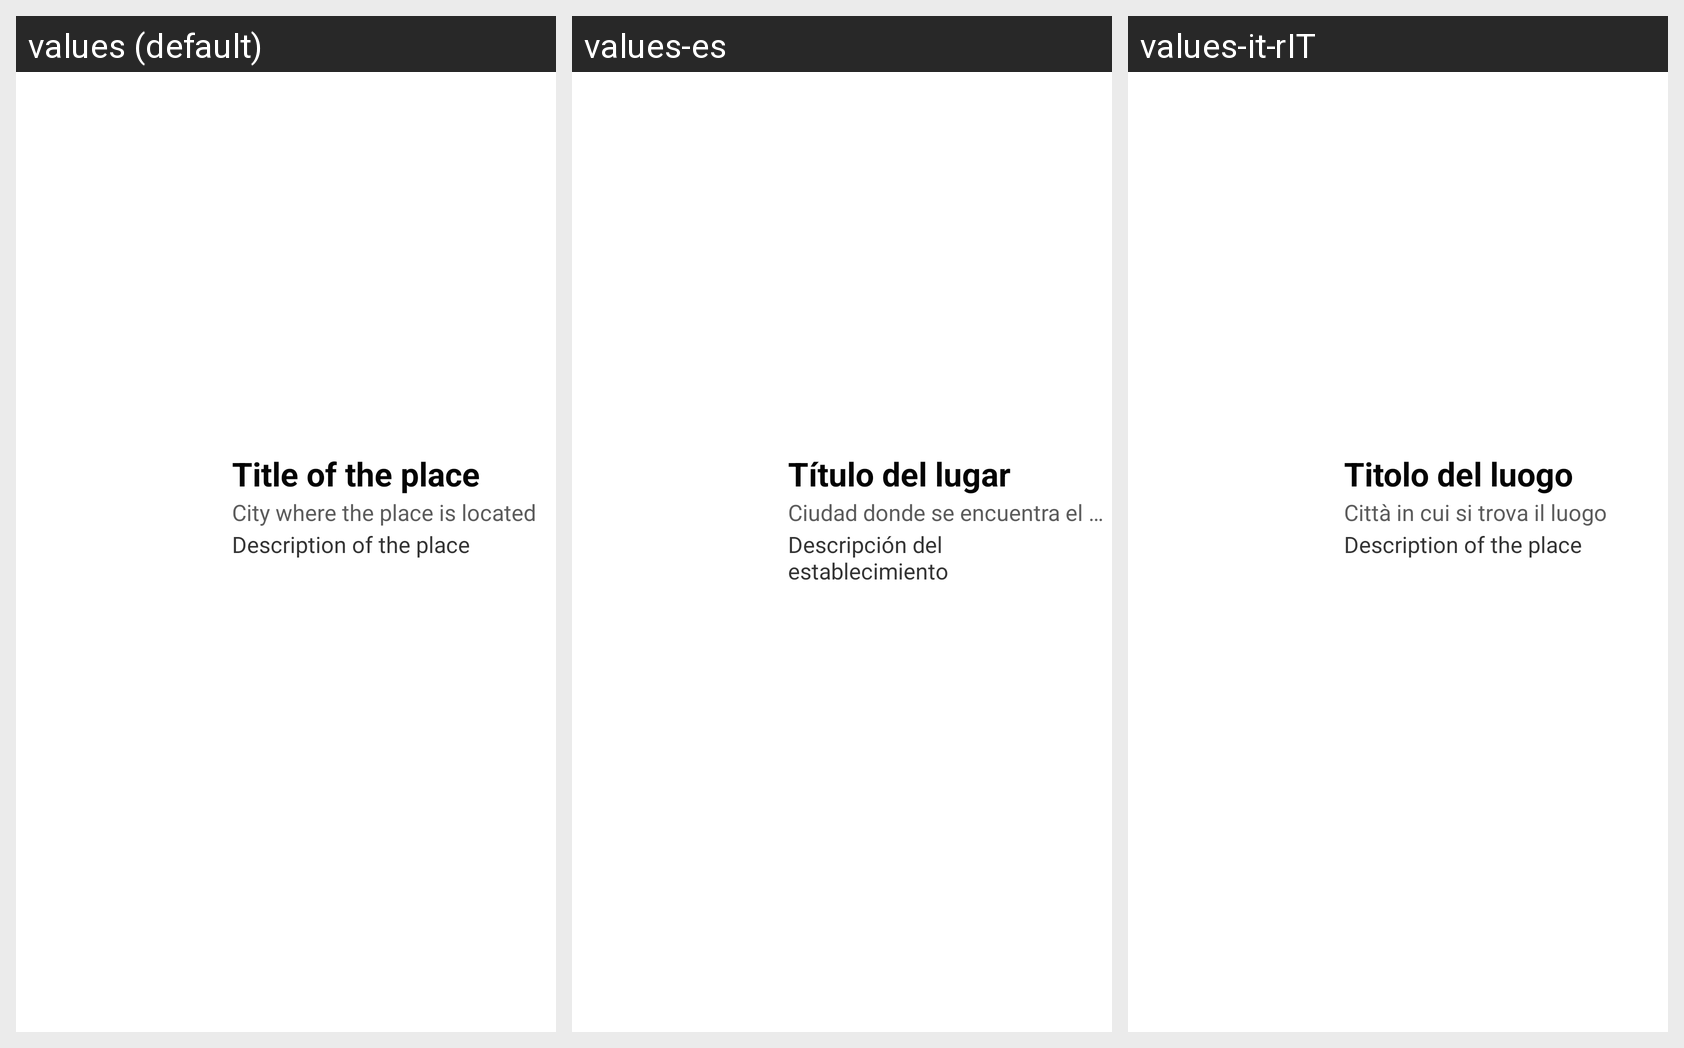

This grid shows one Android layout under several languages. Give, for every string resource on the screen, its name, the default text and each shown locale's text.
Android screen res/layout/places_list.xml rendered under 3 locales, left to right: values (default), values-es, values-it-rIT. Device: Nexus 5 (rendered at 1080×1920; each locale shown at half size, 540×960, under a caption strip naming it); theme Theme.CeliaCare.
Strings drawn on this screen, with the default value and each locale's value (text and hints the layout hard-codes, and strings that could not be matched under every locale, appear in the picture but are not listed):

placeTitle
  values: Title of the place
  values-es: Título del lugar
  values-it-rIT: Titolo del luogo

cityTitle
  values: City where the place is located
  values-es: Ciudad donde se encuentra el lugar
  values-it-rIT: Città in cui si trova il luogo

descriptionTitle
  values: Description of the place
  values-es: Descripción del establecimiento
  values-it-rIT: Description of the place  [not translated; the default value is used]
